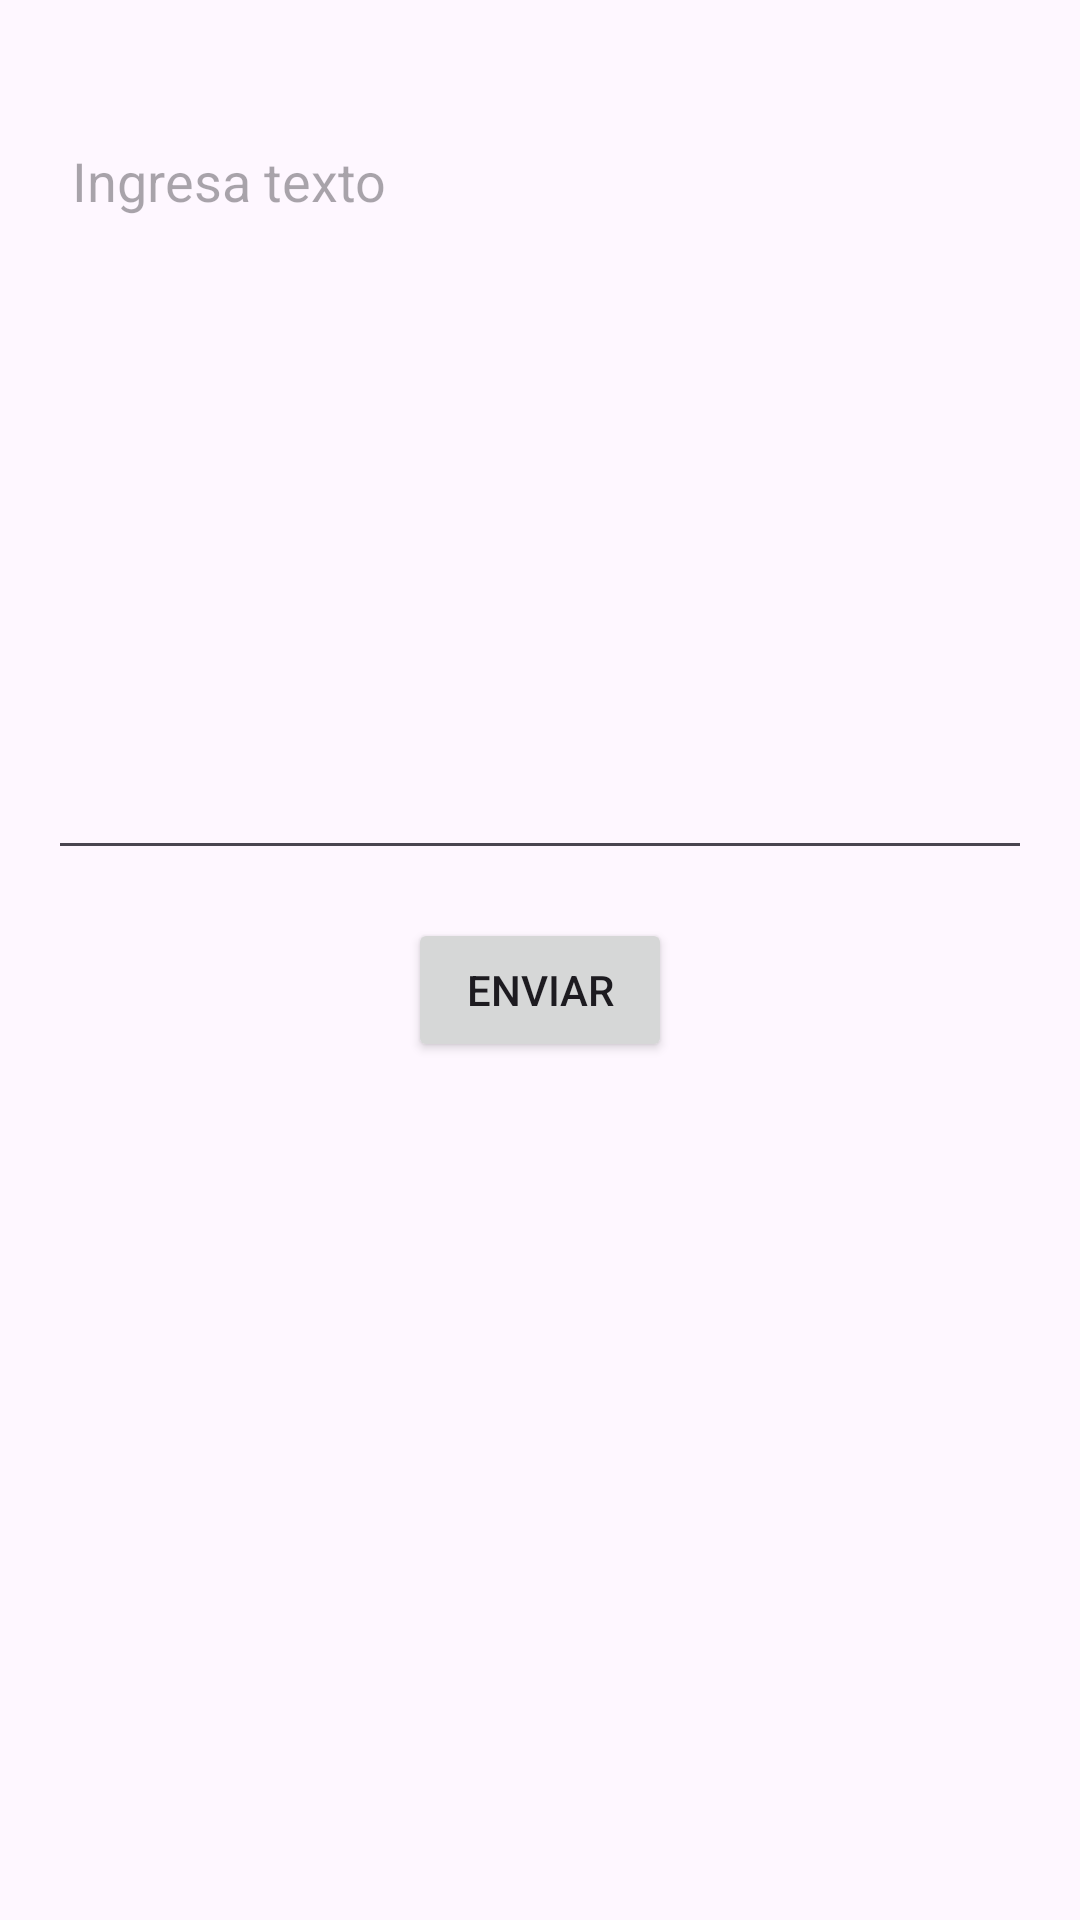

Write the Android layout XML for this screen, with the resource values it uses.
<!-- AndroidManifest.xml: application theme Theme.AppMovilTrivia -->
<!-- res/layout/activity_main.xml -->
<?xml version="1.0" encoding="utf-8"?>
<androidx.constraintlayout.widget.ConstraintLayout xmlns:android="http://schemas.android.com/apk/res/android"
    xmlns:app="http://schemas.android.com/apk/res-auto"
    xmlns:tools="http://schemas.android.com/tools"
    android:id="@+id/main"
    android:layout_width="match_parent"
    android:layout_height="match_parent"
    tools:context=".MainActivity">

    

    
    <EditText
        android:id="@+id/editText"
        android:layout_width="0dp"
        android:layout_height="250dp"
        android:layout_marginStart="16dp"
        android:layout_marginTop="40dp"
        android:layout_marginEnd="16dp"
        android:gravity="top|start"
        android:hint="Ingresa texto"
        android:inputType="textMultiLine"
        android:overScrollMode="ifContentScrolls"
        android:padding="8dp"
        android:scrollbars="vertical"
        app:layout_constraintEnd_toEndOf="parent"
        app:layout_constraintHorizontal_bias="0.0"
        app:layout_constraintStart_toStartOf="parent"
        app:layout_constraintTop_toTopOf="parent" />

    <Button
        android:id="@+id/buttonEnviar"
        android:layout_width="wrap_content"
        android:layout_height="wrap_content"
        android:text="Enviar"
        app:layout_constraintTop_toBottomOf="@id/editText"
        app:layout_constraintStart_toStartOf="parent"
        app:layout_constraintEnd_toEndOf="parent"
        android:layout_marginTop="16dp"
        app:layout_constraintHorizontal_bias="0.5"/>

</androidx.constraintlayout.widget.ConstraintLayout>
<!-- resources referenced by this layout -->
<resources>
  <style name="Theme.AppMovilTrivia" parent="Base.Theme.AppMovilTrivia" />
  <style name="Base.Theme.AppMovilTrivia" parent="Theme.Material3.DayNight.NoActionBar">
          
          
      </style>
</resources>
